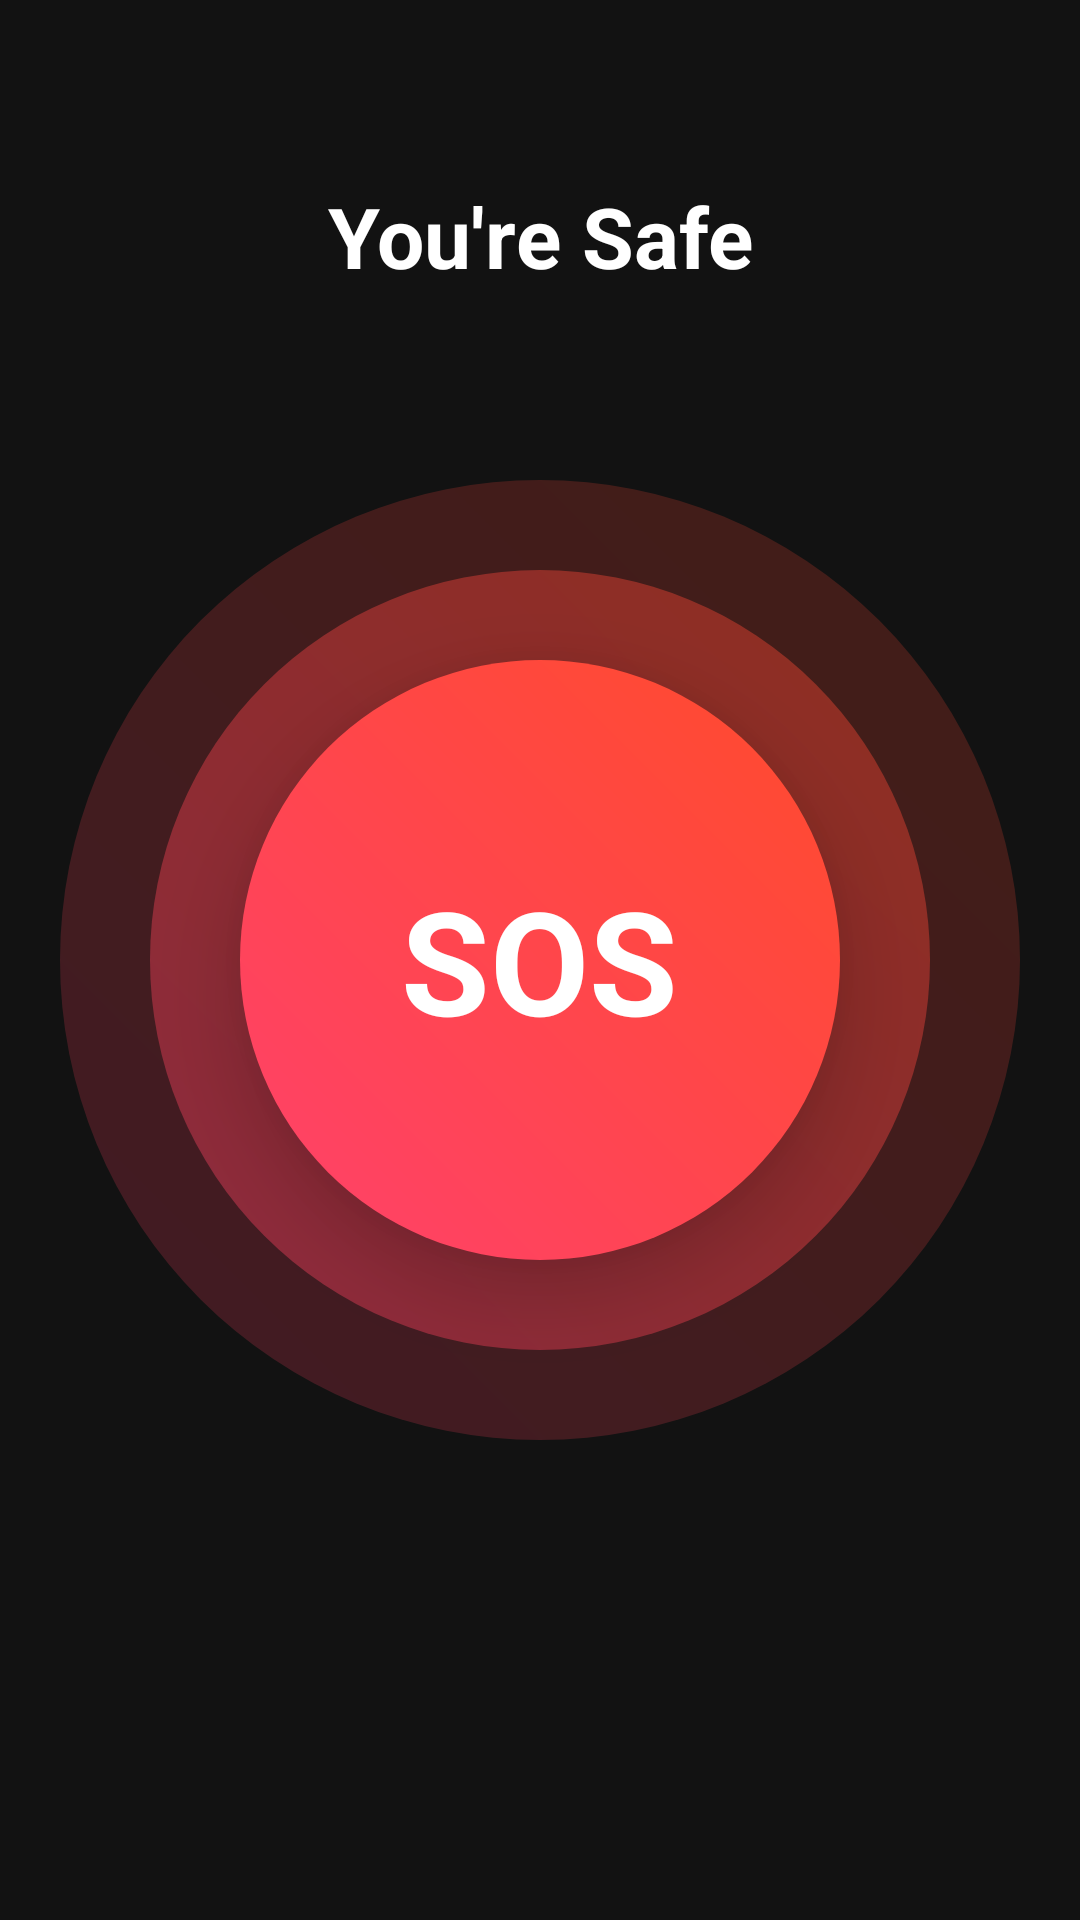

Android layout source for this screen:
<!-- AndroidManifest.xml: application theme Theme.GuardianAngel -->
<!-- res/layout/fragment_sos.xml -->
<?xml version="1.0" encoding="utf-8"?>
<androidx.constraintlayout.widget.ConstraintLayout xmlns:android="http://schemas.android.com/apk/res/android"
    xmlns:app="http://schemas.android.com/apk/res-auto"
    android:layout_width="match_parent"
    android:layout_height="match_parent"
    android:background="@color/bg_dark">

    <TextView
        android:id="@+id/tv_status"
        android:layout_width="wrap_content"
        android:layout_height="wrap_content"
        android:text="You're Safe"
        android:textColor="@color/white"
        android:textSize="28sp"
        android:textStyle="bold"
        android:layout_marginTop="60dp"
        app:layout_constraintTop_toTopOf="parent"
        app:layout_constraintStart_toStartOf="parent"
        app:layout_constraintEnd_toEndOf="parent"/>

    
    <View
        android:id="@+id/pulse_bg_1"
        android:layout_width="320dp"
        android:layout_height="320dp"
        android:background="@drawable/bg_gradient_sos"
        android:alpha="0.2"
        app:layout_constraintTop_toTopOf="parent"
        app:layout_constraintBottom_toBottomOf="parent"
        app:layout_constraintStart_toStartOf="parent"
        app:layout_constraintEnd_toEndOf="parent" />

    <View
        android:id="@+id/pulse_bg_2"
        android:layout_width="260dp"
        android:layout_height="260dp"
        android:background="@drawable/bg_gradient_sos"
        android:alpha="0.4"
        app:layout_constraintTop_toTopOf="parent"
        app:layout_constraintBottom_toBottomOf="parent"
        app:layout_constraintStart_toStartOf="parent"
        app:layout_constraintEnd_toEndOf="parent" />

    
    <FrameLayout
        android:id="@+id/btn_sos"
        android:layout_width="200dp"
        android:layout_height="200dp"
        android:background="@drawable/bg_gradient_sos"
        android:elevation="16dp"
        android:clickable="true"
        android:focusable="true"
        android:foreground="?android:attr/selectableItemBackgroundBorderless"
        app:layout_constraintTop_toTopOf="parent"
        app:layout_constraintBottom_toBottomOf="parent"
        app:layout_constraintStart_toStartOf="parent"
        app:layout_constraintEnd_toEndOf="parent">

        <TextView
            android:layout_width="wrap_content"
            android:layout_height="wrap_content"
            android:layout_gravity="center"
            android:text="SOS"
            android:textColor="@color/white"
            android:textSize="48sp"
            android:textStyle="bold" />
    </FrameLayout>
    
    <TextView
        android:id="@+id/tv_countdown"
        android:layout_width="wrap_content"
        android:layout_height="wrap_content"
        android:text=""
        android:textColor="@color/white"
        android:textSize="20sp"
        android:layout_marginTop="32dp"
        app:layout_constraintTop_toBottomOf="@id/btn_sos"
        app:layout_constraintStart_toStartOf="parent"
        app:layout_constraintEnd_toEndOf="parent" />

</androidx.constraintlayout.widget.ConstraintLayout>
<!-- resources referenced by this layout -->
<resources>
  <color name="bg_dark">#121212</color>
  <color name="white">#FFFFFFFF</color>
  <!-- drawable bg_gradient_sos (drawable) -->
  <?xml version="1.0" encoding="utf-8"?>
  <shape xmlns:android="http://schemas.android.com/apk/res/android"
      android:shape="oval">
      <gradient
          android:angle="45"
          android:endColor="@color/secondary_orange"
          android:startColor="@color/primary_red"
          android:type="linear" />
  </shape>
  <style name="Theme.GuardianAngel" parent="Theme.Material3.DayNight.NoActionBar">
          
          <item name="colorPrimary">@color/primary_red</item>
          <item name="colorSecondary">@color/secondary_orange</item>
          <item name="colorOnPrimary">@color/white</item>
          
          
          <item name="android:statusBarColor">?attr/colorPrimary</item>
          
          
          <item name="android:textColorPrimary">@color/text_primary</item>
      </style>
  <color name="secondary_orange">#FF4B2B</color>
  <color name="primary_red">#FF416C</color>
  <color name="text_primary">#212529</color>
</resources>
